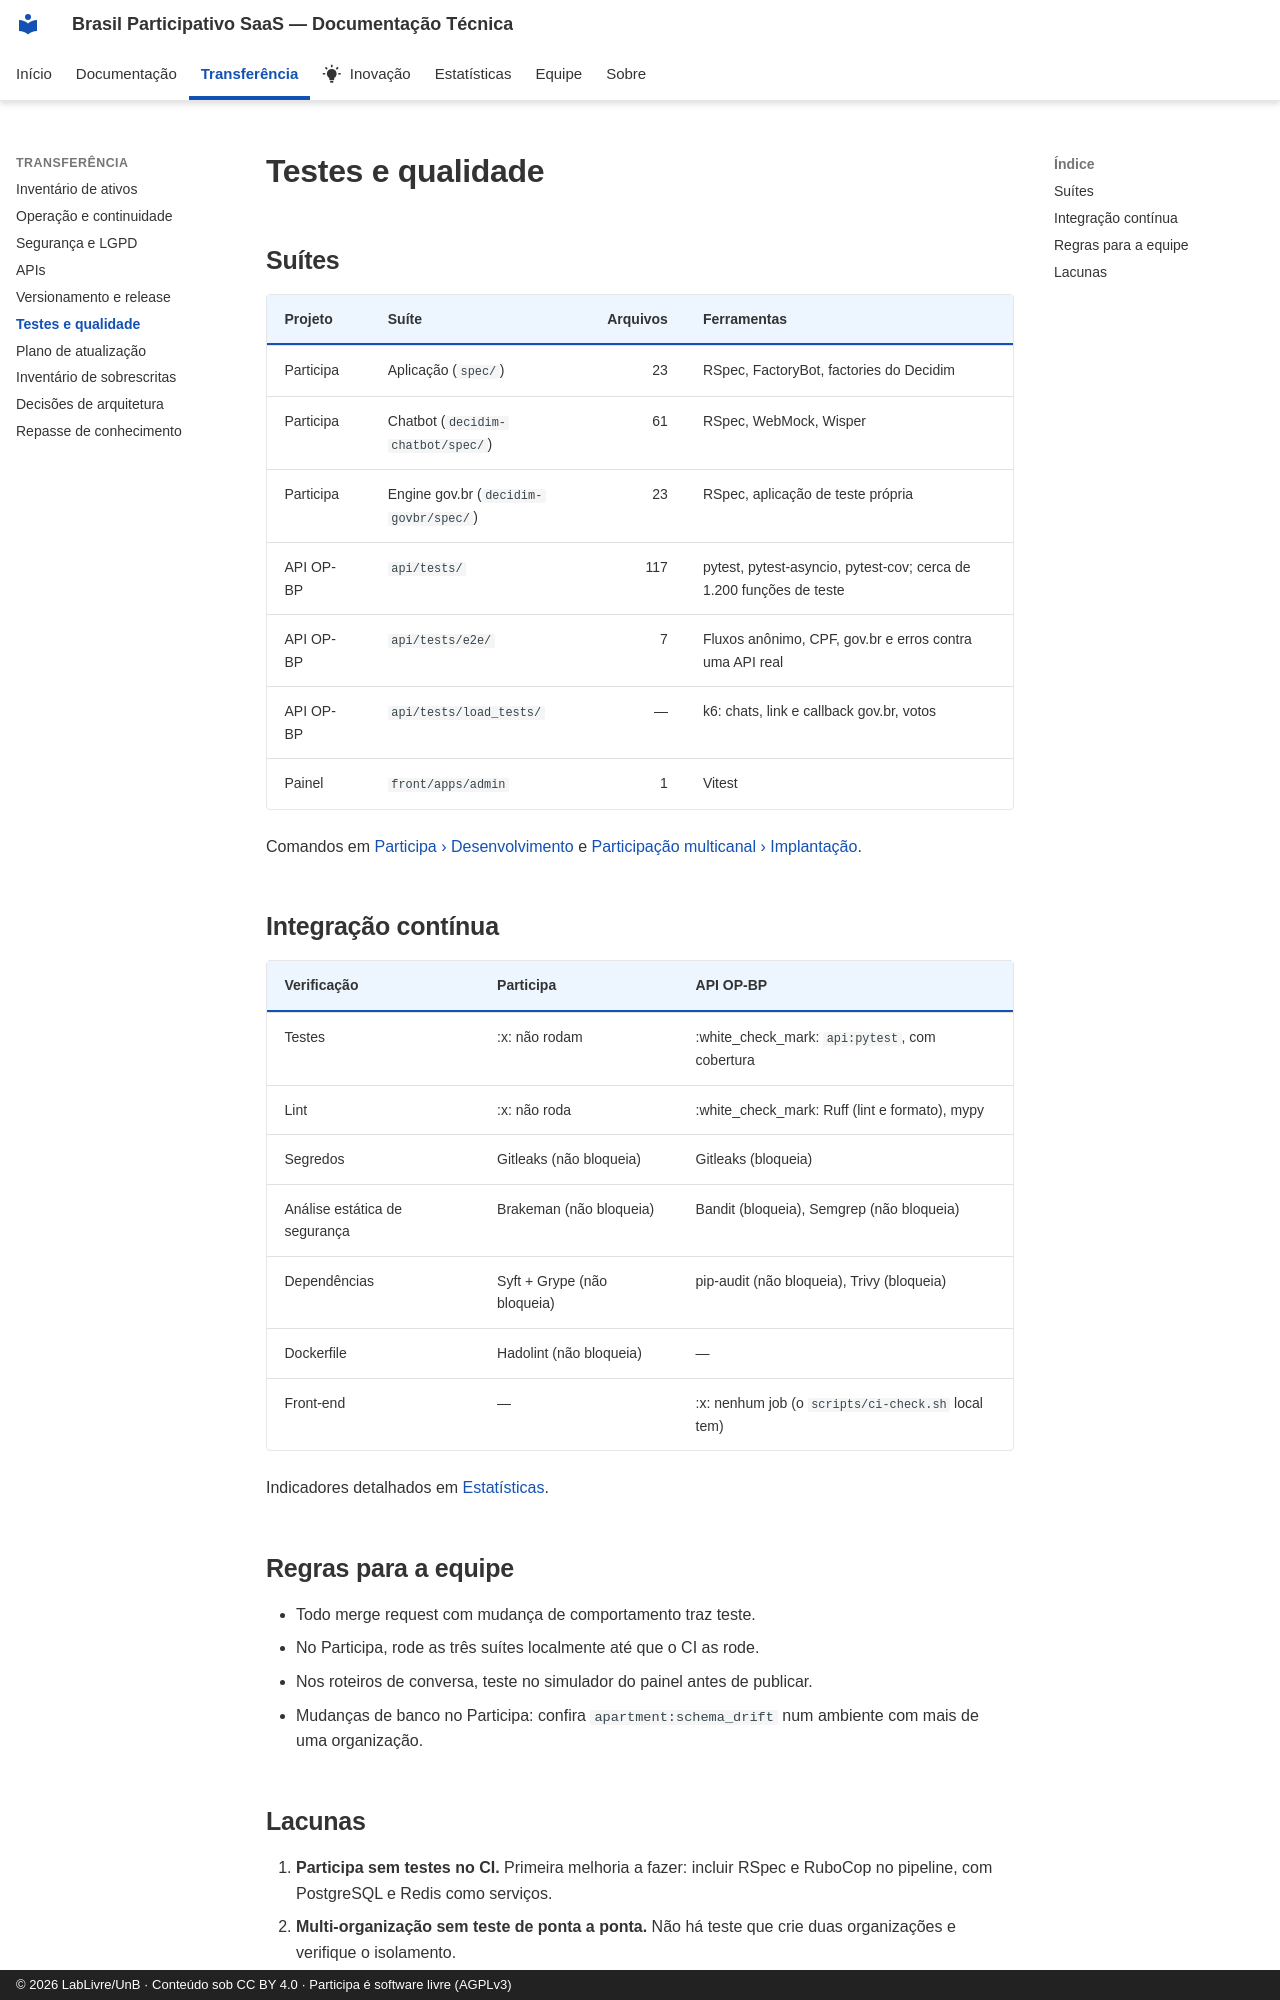

repository: RochaCarla/doc-saas-bp · page: transferencia/testes/index.html · generator: mkdocs · copyright: © 2026 LabLivre/UnB · Conteúdo sob CC BY 4.0 · Participa é software livre (AGPLv3)

# Testes e qualidade

## Suítes

| Projeto | Suíte | Arquivos | Ferramentas |
|---------|-------|---------:|-------------|
| Participa | Aplicação (`spec/`) | 23 | RSpec, FactoryBot, factories do Decidim |
| Participa | Chatbot (`decidim-chatbot/spec/`) | 61 | RSpec, WebMock, Wisper |
| Participa | Engine gov.br (`decidim-govbr/spec/`) | 23 | RSpec, aplicação de teste própria |
| API OP-BP | `api/tests/` | 117 | pytest, pytest-asyncio, pytest-cov; cerca de 1.200 funções de teste |
| API OP-BP | `api/tests/e2e/` | 7 | Fluxos anônimo, CPF, gov.br e erros contra uma API real |
| API OP-BP | `api/tests/load_tests/` | — | k6: chats, link e callback gov.br, votos |
| Painel | `front/apps/admin` | 1 | Vitest |

Comandos em [Participa › Desenvolvimento](../participa/desenvolvimento.md#testes) e [Participação multicanal › Implantação](../multicanal/implantacao.md#ambiente-local).

## Integração contínua

| Verificação | Participa | API OP-BP |
|-------------|-----------|-----------|
| Testes | :x: não rodam | :white_check_mark: `api:pytest`, com cobertura |
| Lint | :x: não roda | :white_check_mark: Ruff (lint e formato), mypy |
| Segredos | Gitleaks (não bloqueia) | Gitleaks (bloqueia) |
| Análise estática de segurança | Brakeman (não bloqueia) | Bandit (bloqueia), Semgrep (não bloqueia) |
| Dependências | Syft + Grype (não bloqueia) | pip-audit (não bloqueia), Trivy (bloqueia) |
| Dockerfile | Hadolint (não bloqueia) | — |
| Front-end | — | :x: nenhum job (o `scripts/ci-check.sh` local tem) |

Indicadores detalhados em [Estatísticas](../estatisticas/index.md).

## Regras para a equipe

- Todo merge request com mudança de comportamento traz teste.
- No Participa, rode as três suítes localmente até que o CI as rode.
- Nos roteiros de conversa, teste no simulador do painel antes de publicar.
- Mudanças de banco no Participa: confira `apartment:schema_drift` num ambiente com mais de uma organização.
